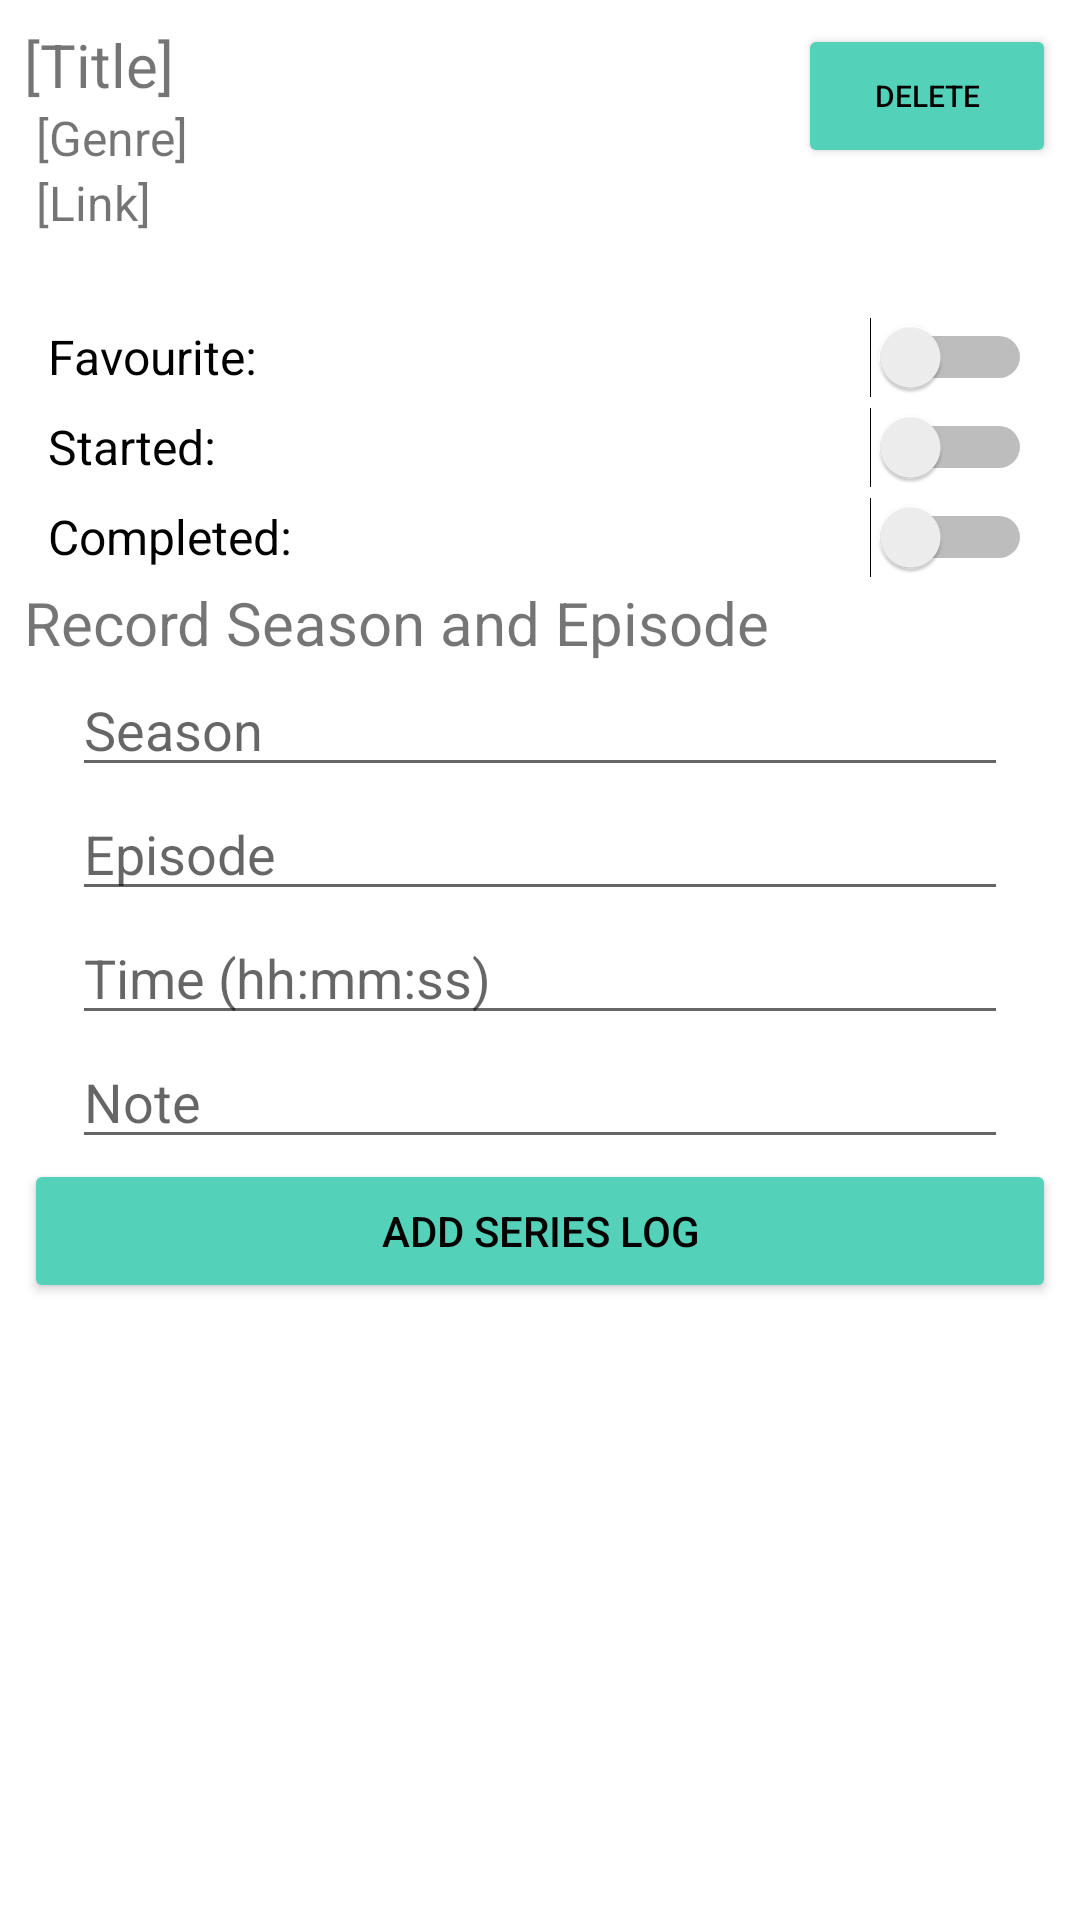

Layout XML and referenced resources for this Android screen:
<!-- AndroidManifest.xml: application theme Theme.OptiMedia -->
<!-- res/layout/fragment_create_series_log.xml -->
<?xml version="1.0" encoding="utf-8"?>
<androidx.constraintlayout.widget.ConstraintLayout xmlns:android="http://schemas.android.com/apk/res/android"
    xmlns:app="http://schemas.android.com/apk/res-auto"
    xmlns:tools="http://schemas.android.com/tools"
    android:layout_width="match_parent"
    android:layout_height="match_parent"
    tools:context=".ui.createSeriesLog" >

    <ScrollView
        android:layout_width="match_parent"
        android:layout_height="match_parent"
        android:layout_marginStart="8dp"
        android:layout_marginTop="8dp"
        android:layout_marginEnd="8dp"
        android:layout_marginBottom="64dp"
        app:layout_constraintBottom_toBottomOf="parent"
        app:layout_constraintEnd_toEndOf="parent"
        app:layout_constraintStart_toStartOf="parent"
        app:layout_constraintTop_toTopOf="parent">

        <LinearLayout
            android:layout_width="match_parent"
            android:layout_height="wrap_content"
            android:orientation="vertical">

            <LinearLayout
                android:layout_width="match_parent"
                android:layout_height="wrap_content"
                android:orientation="horizontal">

                <LinearLayout
                    android:layout_width="match_parent"
                    android:layout_height="match_parent"
                    android:layout_weight="1"
                    android:orientation="vertical">

                    <TextView
                        android:id="@+id/txtSLogSTitle"
                        style="@style/txtHeading"
                        android:layout_width="match_parent"
                        android:layout_height="wrap_content"
                        android:text="[Title]" />

                    <TextView
                        android:id="@+id/txtSLogSGenre"
                        style="@style/txtSubHeading"
                        android:layout_width="match_parent"
                        android:layout_height="wrap_content"
                        android:layout_marginStart="4dp"
                        android:text="[Genre]" />

                    <TextView
                        android:id="@+id/txtSLogLink"
                        style="@style/txtSubHeading"
                        android:layout_width="match_parent"
                        android:layout_height="wrap_content"
                        android:layout_marginStart="4dp"
                        android:autoLink="web"
                        android:text="[Link]"
                        android:textColorLink="@color/movie_series_theme" />
                </LinearLayout>

                <LinearLayout
                    android:layout_width="match_parent"
                    android:layout_height="match_parent"
                    android:layout_weight="3"
                    android:orientation="vertical">

                    <Button
                        android:id="@+id/btnDeleteSeries"
                        android:layout_width="match_parent"
                        android:layout_height="wrap_content"
                        android:singleLine="true"
                        android:text="@string/lbl_delete"
                        android:textColor="@color/black"
                        android:textSize="10sp"
                        app:backgroundTint="@color/movie_series_theme"
                        app:icon="@drawable/ic_delete"
                        app:iconPadding="0dp"
                        app:iconTint="#000000" />

                    <Button
                        android:id="@+id/btnShareSeries"
                        android:layout_width="match_parent"
                        android:layout_height="wrap_content"
                        android:singleLine="true"
                        android:text="@string/lbl_share"
                        android:textColor="@color/black"
                        android:textSize="10sp"
                        android:visibility="invisible"
                        app:backgroundTint="@color/movie_series_theme"
                        app:icon="@drawable/ic_share"
                        app:iconPadding="0dp"
                        app:iconTint="#000000" />
                </LinearLayout>

            </LinearLayout>


            <Switch
                android:id="@+id/switchSLogFavourite"
                style="@style/txtSubHeading"
                android:layout_width="match_parent"
                android:layout_height="wrap_content"
                android:layout_marginStart="8dp"
                android:layout_marginEnd="8dp"
                android:minHeight="30dp"
                android:text="@string/favourite"
                tools:ignore="UseSwitchCompatOrMaterialXml" />

            <Switch
                android:id="@+id/switchSLogStarted"
                style="@style/txtSubHeading"
                android:layout_width="match_parent"
                android:layout_height="wrap_content"
                android:layout_marginStart="8dp"
                android:layout_marginEnd="8dp"
                android:minHeight="30dp"
                android:text="@string/started"
                tools:ignore="UseSwitchCompatOrMaterialXml" />

            <Switch
                android:id="@+id/switchSLogComplete"
                style="@style/txtSubHeading"
                android:layout_width="match_parent"
                android:layout_height="wrap_content"
                android:layout_marginStart="8dp"
                android:layout_marginEnd="8dp"
                android:minHeight="30dp"
                android:text="@string/completed"
                tools:ignore="UseSwitchCompatOrMaterialXml" />

            <TextView
                android:id="@+id/txtSLogRecord"
                style="@style/txtHeading"
                android:layout_width="match_parent"
                android:layout_height="wrap_content"
                android:text="@string/record_season_and_episode" />

            <EditText
                android:id="@+id/edtTxtSLSeason"
                android:layout_width="match_parent"
                android:layout_height="wrap_content"
                android:layout_marginStart="16dp"
                android:layout_marginEnd="16dp"
                android:ems="10"
                android:hint="@string/lbl_season" />

            <EditText
                android:id="@+id/edtTxtSLogEpisode"
                android:layout_width="match_parent"
                android:layout_height="wrap_content"
                android:layout_marginStart="16dp"
                android:layout_marginEnd="16dp"
                android:ems="10"
                android:hint="@string/lbl_episode" />

            <EditText
                android:id="@+id/edtTxtSLogTime"
                android:layout_width="match_parent"
                android:layout_height="wrap_content"
                android:layout_marginStart="16dp"
                android:layout_marginEnd="16dp"
                android:ems="10"
                android:hint="@string/lbl_timestamp"
                android:inputType="time" />

            <EditText
                android:id="@+id/edtTxtSLogNote"
                android:layout_width="match_parent"
                android:layout_height="wrap_content"
                android:layout_marginStart="16dp"
                android:layout_marginEnd="16dp"
                android:ems="10"
                android:gravity="start|top"
                android:hint="@string/lbl_note"
                android:inputType="textMultiLine" />

            <Button
                android:id="@+id/btnAddSeriesLog"
                android:layout_width="match_parent"
                android:layout_height="wrap_content"
                android:insetLeft="16dp"
                android:insetRight="16dp"
                android:text="Add Series Log"
                android:textColor="@color/black"
                app:backgroundTint="@color/movie_series_theme" />

            <androidx.recyclerview.widget.RecyclerView
                android:id="@+id/recyclerSeriesLog"
                android:layout_width="match_parent"
                android:layout_height="match_parent" />
        </LinearLayout>
    </ScrollView>
</androidx.constraintlayout.widget.ConstraintLayout>
<!-- resources referenced by this layout -->
<resources>
  <color name="black">#FF000000</color>
  <color name="movie_series_theme">#FF53d1b9</color>
  <!-- drawable ic_delete: png bitmap (drawable-hdpi, 391 bytes) -->
  <string name="completed">Completed:</string>
  <string name="favourite">Favourite:</string>
  <string name="lbl_delete">Delete</string>
  <string name="lbl_episode">Episode</string>
  <string name="lbl_note">Note</string>
  <string name="lbl_season">Season</string>
  <string name="lbl_share">Share</string>
  <string name="lbl_timestamp">Time (hh:mm:ss)</string>
  <string name="record_season_and_episode">Record Season and Episode</string>
  <string name="started">Started:</string>
  <style name="txtHeading">
          <item name="android:textSize">20sp</item>
      </style>
  <style name="txtSubHeading">
          <item name="android:textSize">16sp</item>
      </style>
  <style name="Theme.OptiMedia" parent="Theme.MaterialComponents.DayNight.DarkActionBar">
          
          
          <item name="colorPrimary">@color/main_blue</item>
          <item name="colorPrimaryVariant">@color/darker_blue</item>
          <item name="colorOnPrimary">@color/white</item>
          
          <item name="colorSecondary">@color/secondary_red</item>
          <item name="colorSecondaryVariant">@color/lighter_red</item>
          <item name="colorOnSecondary">@color/black</item>
  
          
          <item name="android:statusBarColor" tools:targetApi="l">?attr/colorPrimaryVariant</item>
          
      </style>
  <color name="main_blue">#3F51B5</color>
  <color name="darker_blue">#1D2E8B</color>
  <color name="white">#FFFFFFFF</color>
  <color name="secondary_red">#FADEA2</color>
  <color name="lighter_red">#CDB98C</color>
</resources>
